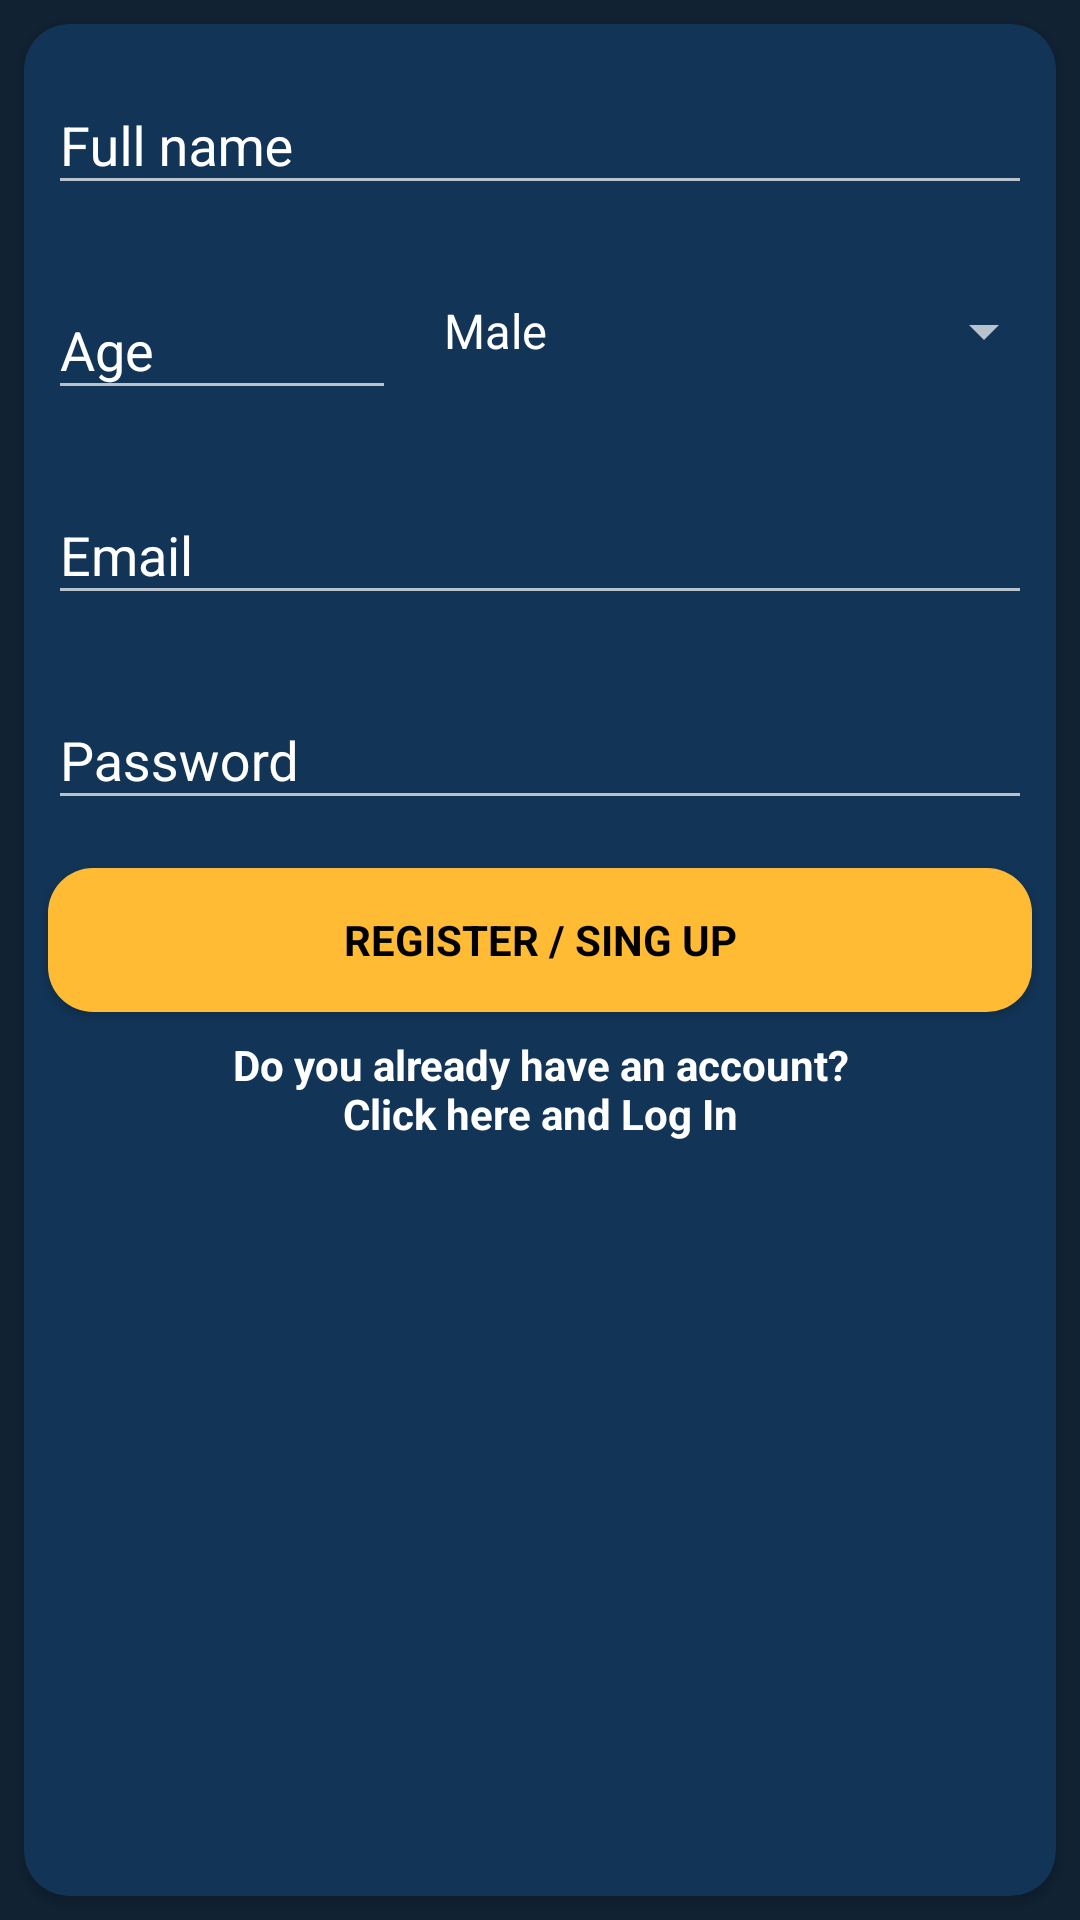

Here is an Android app screen rendered from its layout file. Give the layout XML and the strings, colors and styles it references.
<!-- AndroidManifest.xml: application theme MyTheme.NoActionBar. -->
<!-- res/layout/sing_up_fragment.xml -->
<?xml version="1.0" encoding="utf-8"?>
<LinearLayout xmlns:android="http://schemas.android.com/apk/res/android"
    xmlns:tools="http://schemas.android.com/tools"
    android:layout_width="match_parent"
    android:layout_height="match_parent"
    android:layout_margin="@dimen/marginHome"
    android:orientation="vertical"
    tools:context=".SingUpSingInFragments.SingUp">

    <android.support.v7.widget.CardView xmlns:card_view="http://schemas.android.com/apk/res-auto"
        android:id="@+id/card_view"
        android:layout_width="match_parent"
        android:layout_height="match_parent"
        android:layout_gravity="center"
        android:layout_margin="@dimen/marginHome"
        card_view:cardBackgroundColor="@color/BckGrndCardView"
        card_view:cardCornerRadius="@dimen/CardviewCornerRadius"
        card_view:cardMaxElevation="@dimen/cardview_compat_inset_shadow">


        <LinearLayout
            android:layout_width="match_parent"
            android:layout_height="match_parent"
            android:orientation="vertical">

            <android.support.design.widget.TextInputLayout
                style="@style/inputLayout"
                android:layout_width="match_parent"
                android:layout_height="wrap_content"
                android:orientation="vertical">

                <EditText
                    android:id="@+id/r_name"
                    style="@style/EditTextName"
                    android:layout_width="match_parent"
                    android:layout_height="wrap_content"
                    android:hint="@string/hintName" />

            </android.support.design.widget.TextInputLayout>

            <LinearLayout
                android:layout_width="match_parent"
                android:layout_height="wrap_content"
                android:orientation="horizontal">

                <android.support.design.widget.TextInputLayout
                    style="@style/inputLayout"
                    android:layout_width="wrap_content"
                    android:layout_height="wrap_content"
                    android:layout_weight="3"
                    android:orientation="vertical">

                    <EditText
                        android:id="@+id/r_age"
                        style="@style/EditTextEmail"
                        android:layout_width="match_parent"
                        android:layout_height="wrap_content"
                        android:hint="@string/hintAge" />

                </android.support.design.widget.TextInputLayout>

                <Spinner
                    android:id="@+id/gender_spinner"
                    android:layout_width="wrap_content"
                    android:layout_height="wrap_content"
                    android:layout_gravity="center"
                    android:layout_weight="3"
                    android:entries="@array/gender_array" />
            </LinearLayout>

            <android.support.design.widget.TextInputLayout
                style="@style/inputLayout"
                android:layout_width="match_parent"
                android:layout_height="wrap_content"
                android:orientation="vertical">

                <EditText
                    android:id="@+id/r_email"
                    style="@style/EditTextEmail"
                    android:layout_width="match_parent"
                    android:layout_height="wrap_content"
                    android:hint="@string/hintEmail" />

            </android.support.design.widget.TextInputLayout>


            <android.support.design.widget.TextInputLayout
                style="@style/inputLayout"
                android:layout_width="match_parent"
                android:layout_height="wrap_content">

                <EditText
                    android:id="@+id/r_password"
                    style="@style/EditTextPassword"
                    android:layout_width="match_parent"
                    android:layout_height="wrap_content"
                    android:hint="@string/hintPassword" />

            </android.support.design.widget.TextInputLayout>


            <Button
                android:id="@+id/register_button"
                style="@style/ButtonHome"
                android:layout_width="match_parent"
                android:layout_height="wrap_content"
                android:background="@drawable/button_login_register"
                android:text="@string/SingUP" />

            <TextView
                android:id="@+id/passToLogIn"
                style="@style/TextViewHome"
                android:layout_width="match_parent"
                android:layout_height="wrap_content"
                android:text="@string/tologIn" />

        </LinearLayout>

       
    </android.support.v7.widget.CardView>


</LinearLayout>
<!-- resources referenced by this layout -->
<resources>
  <string-array name="gender_array">
          <item>Male</item>
          <item>Female</item>
      </string-array>
  <color name="BckGrndCardView">#123456</color>
  <dimen name="CardviewCornerRadius">15dp</dimen>
  <dimen name="marginHome">8dp</dimen>
  <!-- drawable blood_drop_icon: png bitmap (drawable, 89568 bytes) -->
  <!-- drawable button_login_register (drawable) -->
  <?xml version="1.0" encoding="utf-8"?>
  <selector xmlns:android="http://schemas.android.com/apk/res/android">
      <item>
          <shape android:shape="rectangle">
              <solid android:color="@color/colorYellow" />
              <corners android:radius="@dimen/button_radius" />
          </shape>
      </item>
  </selector>
  <string name="SingUP">Register / Sing Up</string>
  <string name="hintAge">Age</string>
  <string name="hintEmail">Email</string>
  <string name="hintName">Full name</string>
  <string name="hintPassword">Password</string>
  <string name="tologIn">Do you already have an account?\nClick here and Log In</string>
  <style name="ButtonHome">
          <item name="android:colorBackground">@color/colorYellow</item>
          <item name="android:textColor">@android:color/black</item>
          <item name="android:layout_margin">@dimen/marginHome</item>
          <item name="android:fontFamily">sans-serif</item>
          <item name="android:textStyle">bold</item>
      </style>
  <style name="EditTextEmail">
          <item name="android:textColor">@android:color/white</item>
          <item name="android:textColorHint">@android:color/white</item>
          <item name="android:fontFamily">sans-serif</item>
          <item name="android:inputType">textWebEmailAddress</item>
      </style>
  <style name="EditTextName">
          <item name="android:textColor">@android:color/white</item>
          <item name="android:textColorHint">@android:color/white</item>
          <item name="android:fontFamily">sans-serif</item>
          <item name="android:inputType">text</item>
      </style>
  <style name="EditTextPassword">
          <item name="android:textColor">@android:color/white</item>
          <item name="android:textColorHint">@android:color/white</item>
          <item name="android:fontFamily">sans-serif</item>
          <item name="android:inputType">textWebPassword</item>
      </style>
  <style name="TextViewHome">
          <item name="android:textColor">@android:color/white</item>
          <item name="android:textColorHint">@android:color/white</item>
          <item name="android:fontFamily">sans-serif</item>
          <item name="android:textStyle">bold</item>
          <item name="android:gravity">center_horizontal</item>
      </style>
  <style name="inputLayout">
          <item name="android:textColor">@android:color/white</item>
          <item name="android:textColorHint">@android:color/white</item>
          <item name="android:fontFamily">sans-serif</item>
          <item name="android:layout_margin">@dimen/marginHome</item>
      </style>
  <style name="MyTheme.NoActionBar." parent="Theme.AppCompat.NoActionBar">
          
          <item name="windowActionBar">false</item>
          <item name="windowNoTitle">true</item>
          <item name="colorPrimary">@color/BlueBackgroundColor</item>
          <item name="colorPrimaryDark">@color/BlueBackgroundColor</item>
          <item name="android:windowBackground">@color/BlueBackgroundColor</item>
          <item name="colorAccent">@color/colorYellow</item>
      </style>
  <color name="colorYellow">@android:color/holo_orange_light</color>
  <dimen name="button_radius">15dp</dimen>
  <color name="BlueBackgroundColor">#123</color>
</resources>
